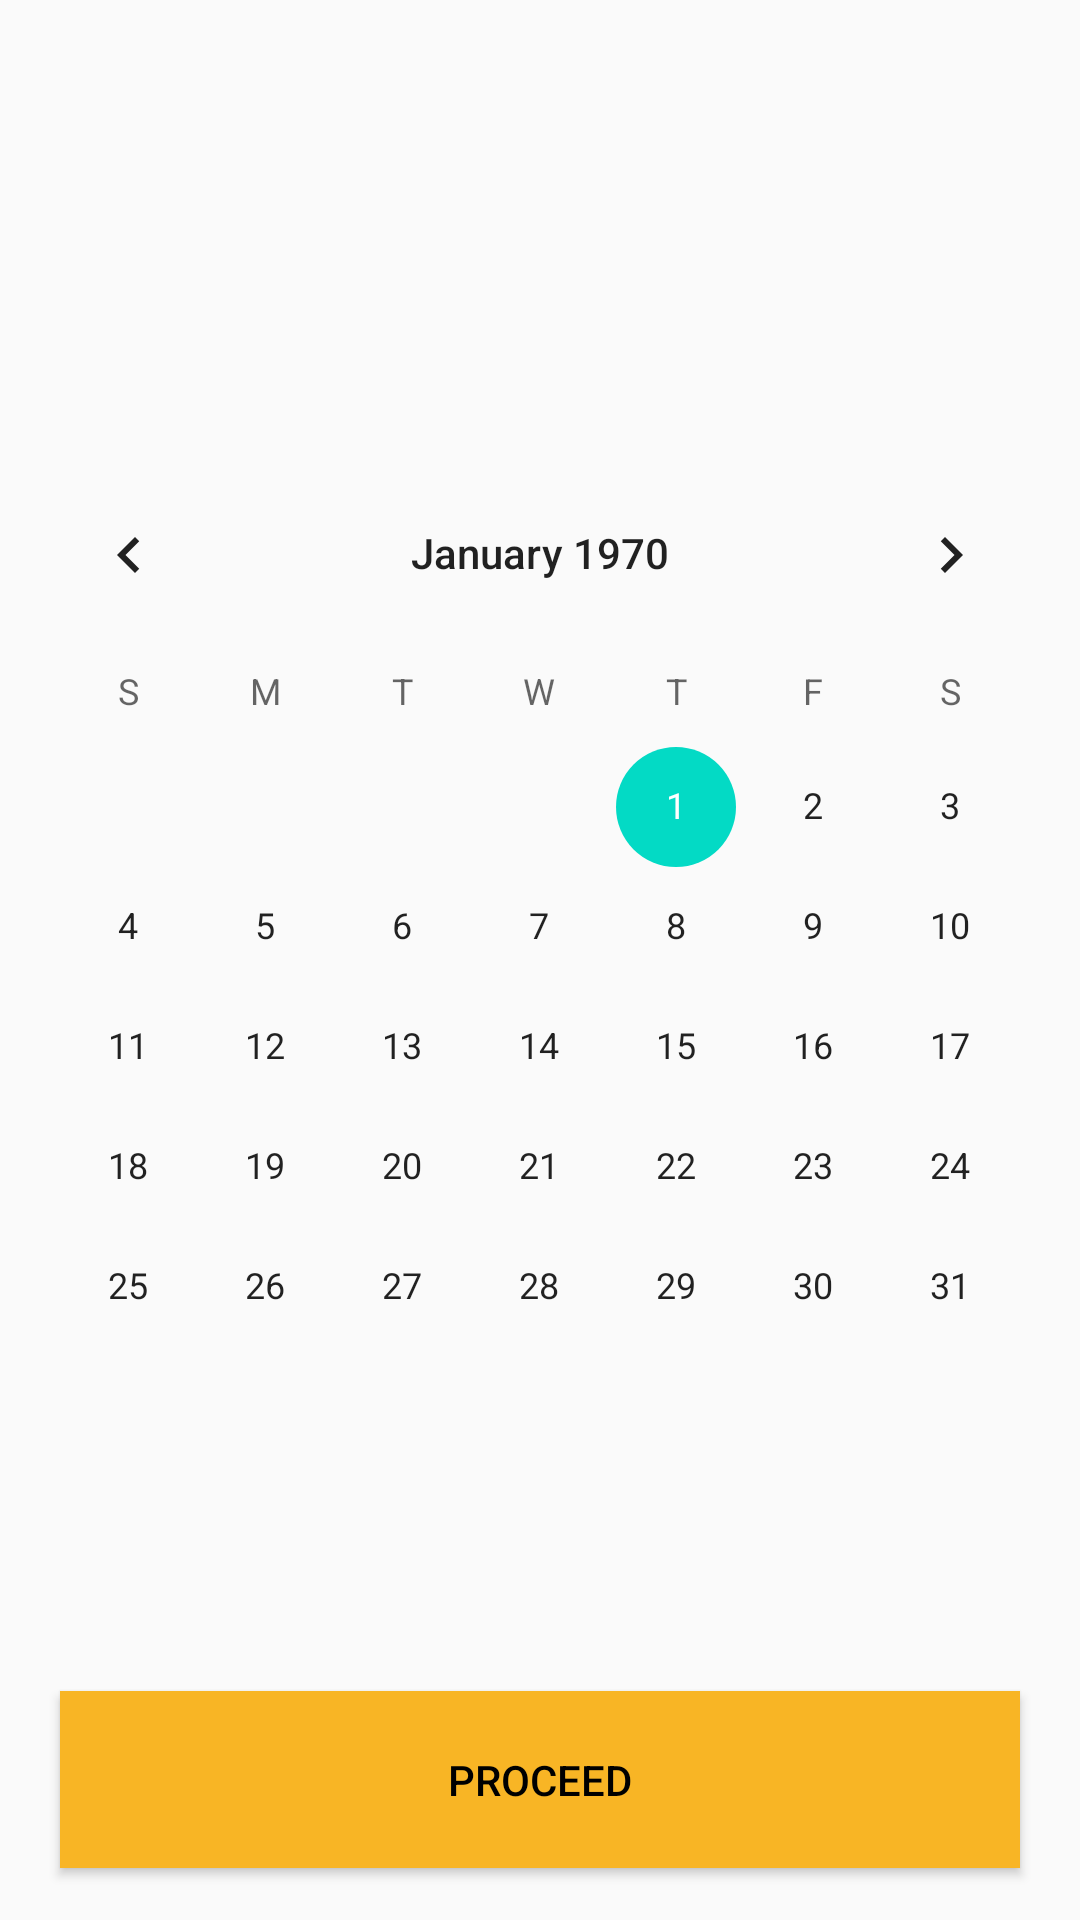

Android layout source for this screen:
<!-- AndroidManifest.xml: application theme AppTheme -->
<!-- res/layout/fragment_calendar.xml -->
<?xml version="1.0" encoding="utf-8"?>
<androidx.constraintlayout.widget.ConstraintLayout
    xmlns:android="http://schemas.android.com/apk/res/android"
    xmlns:app="http://schemas.android.com/apk/res-auto"
    xmlns:tools="http://schemas.android.com/tools"
    android:layout_width="match_parent"
    android:layout_height="match_parent">

    <CalendarView
        android:id="@+id/calendarView"
        android:layout_width="match_parent"
        android:layout_height="wrap_content"
        app:layout_constraintBottom_toBottomOf="parent"
        app:layout_constraintEnd_toEndOf="parent"
        app:layout_constraintStart_toStartOf="parent"
        app:layout_constraintTop_toTopOf="parent" />

    <Button
        android:id="@+id/proceedBtn"
        android:layout_width="match_parent"
        android:layout_height="wrap_content"
        android:layout_gravity="center_horizontal"
        android:background="@color/projectColor"
        android:padding="20dp"
        android:layout_marginStart="20dp"
        android:layout_marginEnd="20dp"
        android:text="proceed"
        android:textColor="#000"
        app:layout_constraintHorizontal_bias="0.497"
        app:layout_constraintBottom_toBottomOf="parent"
        app:layout_constraintEnd_toEndOf="parent"
        app:layout_constraintStart_toStartOf="parent"
        app:layout_constraintTop_toTopOf="parent"
        app:layout_constraintVertical_bias="0.97" />
</androidx.constraintlayout.widget.ConstraintLayout>
<!-- resources referenced by this layout -->
<resources>
  <color name="projectColor">#F8B525</color>
  <style name="AppTheme" parent="Theme.AppCompat.Light.DarkActionBar">
          
          <item name="colorPrimary">@color/colorPrimary</item>
          <item name="colorPrimaryDark">@color/colorPrimaryDark</item>
          <item name="colorAccent">@color/colorAccent</item>
      </style>
  <color name="colorPrimary">#6200EE</color>
  <color name="colorPrimaryDark">#3700B3</color>
  <color name="colorAccent">#03DAC5</color>
</resources>
